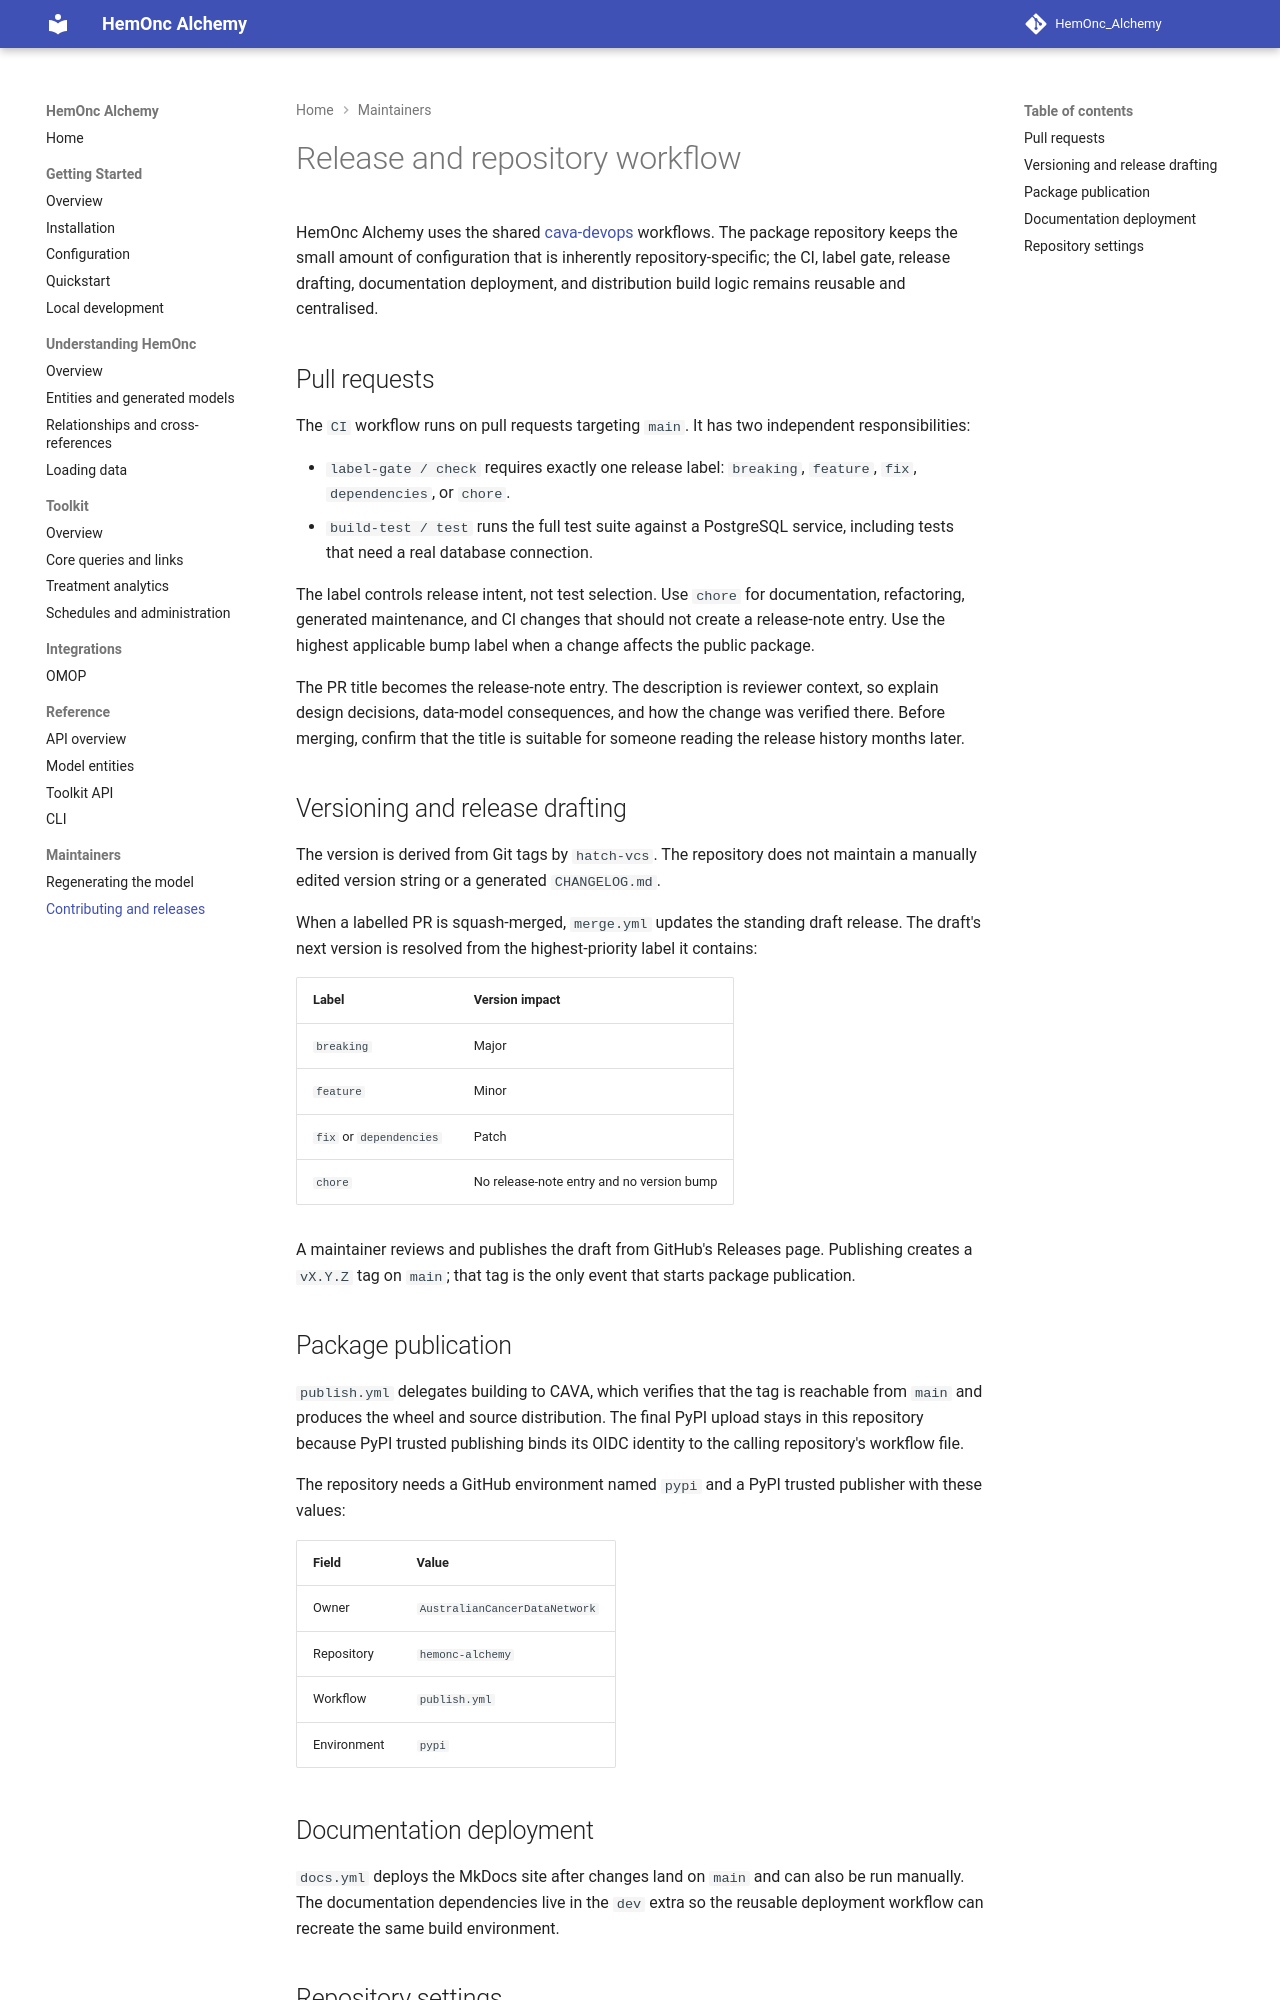

repository: AustralianCancerDataNetwork/HemOnc_Alchemy · page: maintainers/release-process/index.html · generator: mkdocs

# Release and repository workflow

HemOnc Alchemy uses the shared [cava-devops](https://github.com/AustralianCancerDataNetwork/cava-devops) workflows. The package repository keeps the small amount of configuration that is inherently repository-specific; the CI, label gate, release drafting, documentation deployment, and distribution build logic remains reusable and centralised.

## Pull requests

The `CI` workflow runs on pull requests targeting `main`. It has two independent responsibilities:

- `label-gate / check` requires exactly one release label: `breaking`, `feature`, `fix`, `dependencies`, or `chore`.
- `build-test / test` runs the full test suite against a PostgreSQL service, including tests that need a real database connection.

The label controls release intent, not test selection. Use `chore` for documentation, refactoring, generated maintenance, and CI changes that should not create a release-note entry. Use the highest applicable bump label when a change affects the public package.

The PR title becomes the release-note entry. The description is reviewer context, so explain design decisions, data-model consequences, and how the change was verified there. Before merging, confirm that the title is suitable for someone reading the release history months later.

## Versioning and release drafting

The version is derived from Git tags by `hatch-vcs`. The repository does not maintain a manually edited version string or a generated `CHANGELOG.md`.

When a labelled PR is squash-merged, `merge.yml` updates the standing draft release. The draft's next version is resolved from the highest-priority label it contains:

| Label | Version impact |
|---|---|
| `breaking` | Major |
| `feature` | Minor |
| `fix` or `dependencies` | Patch |
| `chore` | No release-note entry and no version bump |

A maintainer reviews and publishes the draft from GitHub's Releases page. Publishing creates a `vX.Y.Z` tag on `main`; that tag is the only event that starts package publication.

## Package publication

`publish.yml` delegates building to CAVA, which verifies that the tag is reachable from `main` and produces the wheel and source distribution. The final PyPI upload stays in this repository because PyPI trusted publishing binds its OIDC identity to the calling repository's workflow file.

The repository needs a GitHub environment named `pypi` and a PyPI trusted publisher with these values:

| Field | Value |
|---|---|
| Owner | `AustralianCancerDataNetwork` |
| Repository | `hemonc-alchemy` |
| Workflow | `publish.yml` |
| Environment | `pypi` |
